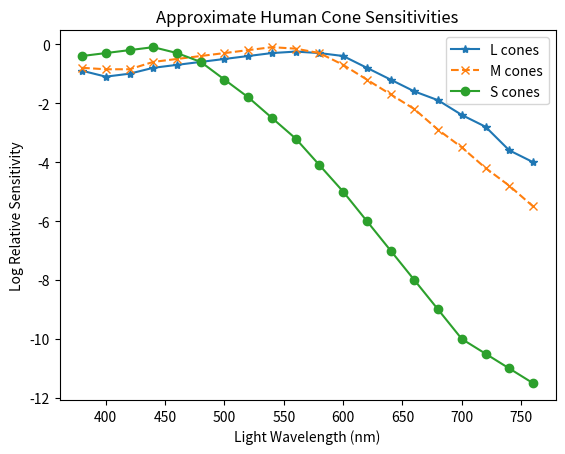
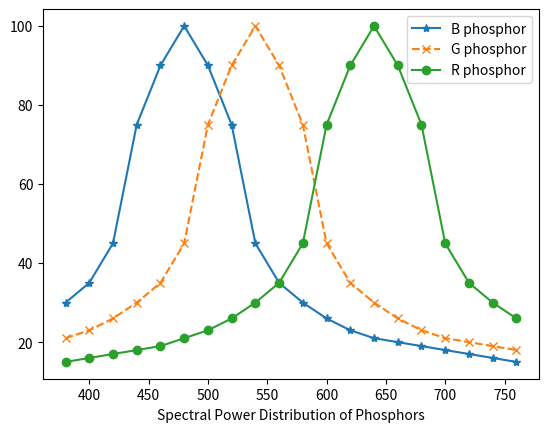
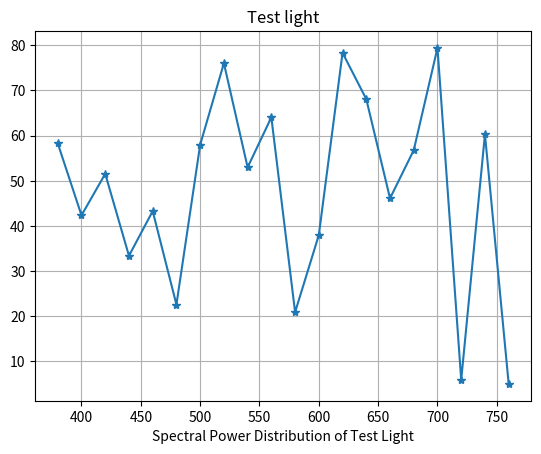
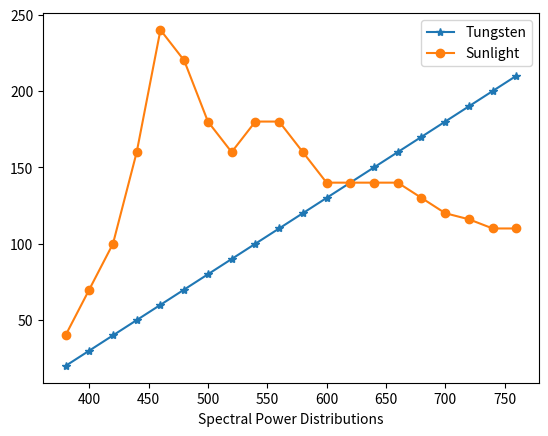
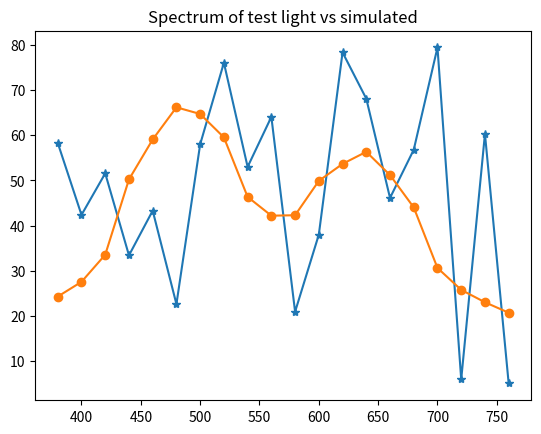
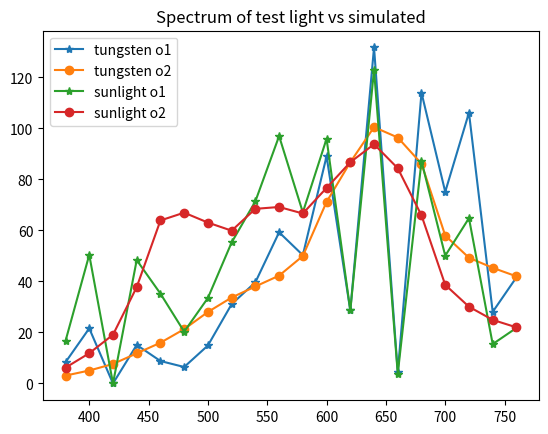

Reproduce these figures in Python, in order.
import numpy as np
from matplotlib import pyplot as plt


# This defines 20 discrete wavelengths
wavelength = np.linspace(380, 760, 20) #(nm)

# Define the vectors of cone responsiveness
# Cone sensitivies for wavelengths in the visible range.  This data is=20
#  based on a graph on page 93 in Wandell's "Foundations of Vision"=20
L_cone_log = np.array([-.9,-1.1,-1,-.8,-.7,-.6,-.5,-.4,-.3,-.25,-.3,-.4,-.8,-1.2,-1.6,-1.9,-2.4,-2.8,-3.6,-4])
M_cone_log = np.array([-.8,-.85,-.85,-.6,-.5,-.4,-.3,-.2,-.1,-.15,-.3,-.7,-1.2,-1.7,-2.2,-2.9,-3.5,-4.2,-4.8,-5.5])
S_cone_log = np.array([-.4,-.3,-.2,-.1,-.3,-.6,-1.2,-1.8,-2.5,-3.2,-4.1,-5,-6,-7,-8,-9,-10,-10.5,-11,-11.5])

# Raise,everything to the 10 power to get the actual responsitivies. =20
# These vectors contain the coefficients l_i, m_i, and s_i described in =
the=20
# problem statement from shortest to longest wavelength.=20
L_coefficients = 10**(L_cone_log)
M_coefficients = 10**(M_cone_log)
S_coefficients = 10**(S_cone_log)

# Plot the cone responsiveness.=20
plt.figure()
plt.plot(wavelength,L_cone_log,'-*')
plt.plot(wavelength,M_cone_log,'--x')
plt.plot(wavelength,S_cone_log,'-o')
plt.xlabel('Light Wavelength (nm)')
plt.ylabel('Log Relative Sensitivity')
plt.legend(['L cones', 'M cones', 'S cones'])
plt.title('Approximate Human Cone Sensitivities')



# Spectral Power Distribution of phosphors from shortest to longest wavelength
B_phosphor = np.array([30,35,45,75,90,100,90,75,45,35,30,26,23,21,20,19,18,17,16,15])
G_phosphor = np.array([21,23,26,30,35,45,75,90,100,90,75,45,35,30,26,23,21,20, 19,18])
R_phosphor = np.array([15,16,17,18,19,21,23,26,30,35,45,75,90,100,90,75,45,35,30,26])

#Plot the phosphors
plt.figure()
plt.plot(wavelength, B_phosphor,'-*')
plt.plot(wavelength, G_phosphor,'--x')
plt.plot(wavelength, R_phosphor,'-o')
plt.xlabel('Light wavelength (nm)')
plt.xlabel('Spectral Power Distribution of Phosphors')
plt.legend(['B phosphor', 'G phosphor', 'R phosphor'])


# This is the spectral power distribution of the test light from the=20
# shortest wavelength to the longest.=20
test_light = np.array([ 58.2792,42.3496,51.5512,33.3951,43.2907,22.5950,57.9807,
               76.0365,52.9823,64.0526,20.9069,37.9818,78.3329,68.0846,
               46.1095,56.7829,79.4211,5.9183,60.2869,5.0269])

#Plot the test light
plt.figure()
plt.plot(wavelength, test_light, '-*')
plt.grid()
plt.xlabel('Light wavelength (nm)')
plt.xlabel('Spectral Power Distribution of Test Light')
plt.title('Test light')

# Define approximate spectrums for sunlight and a tungsten bulb. =20
# The powers are in order of increasing wavelength
tungsten = np.array([20,30,40,50,60,70,80,90,100,110,120,130,140,150,160,170,180,190,200,210])
sunlight= np.array([40,70,100,160,240,220,180,160,180,180,160,140,140,140,140,130,120,116,110,110])

#Plot,the specturms
plt.figure()
plt.plot(wavelength,tungsten,'-*')
plt.plot(wavelength,sunlight,'-o')
plt.xlabel('Light wavelength (nm)')
plt.xlabel('Spectral Power Distributions')
plt.legend(['Tungsten','Sunlight'])



# 3.2 c)

X = np.vstack((L_coefficients, M_coefficients, S_coefficients))
colors = np.vstack((R_phosphor, G_phosphor, B_phosphor))

a = np.linalg.inv(X.dot(colors.T)).dot(X).dot(test_light[np.newaxis].T)
pow_dens = colors.T.dot(a)

plt.figure()
plt.plot(wavelength, test_light, '-*')
plt.plot(wavelength,pow_dens, '-o')
plt.title('Spectrum of test light vs simulated')

print('3.2.c colors of two dens. spectra are the same')
print(X.dot(test_light))
print((X.dot(pow_dens)).T[0])


# 3.2 d)

np.random.seed(1)
r1 = np.random.random((20,1))

ar2 = np.linalg.inv(X.dot(np.diag(tungsten)).dot(colors.T)).dot(X).dot(np.diag(tungsten)).dot(r1)
r2 = colors.T.dot(ar2)

# control the results
print('3.2.b colors of two dens. spectra are the same under tungsten bulb')
print(X.dot(np.diag(tungsten)).dot(r1))
print(X.dot(np.diag(tungsten)).dot(r2))

print('3.2.b colors of two dens. spectra are the different under sun')
print(X.dot(np.diag(sunlight)).dot(r1))
print(X.dot(np.diag(sunlight)).dot(r2))

plt.figure()
plt.plot(wavelength, np.diag(tungsten).dot(r1), '-*')
plt.plot(wavelength, np.diag(tungsten).dot(r2), '-o')
plt.plot(wavelength, np.diag(sunlight).dot(r1), '-*')
plt.plot(wavelength, np.diag(sunlight).dot(r2), '-o')
plt.title('Spectrum of test light vs simulated')
plt.legend(['tungsten o1','tungsten o2','sunlight o1','sunlight o2'])


plt.show()